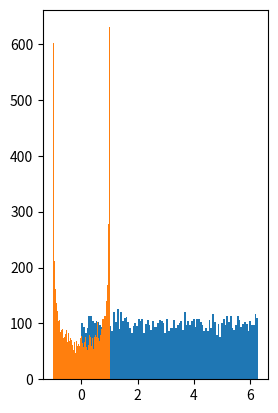

Write the Python code that produced this figure.
# -*- coding: utf-8 -*-
"""
Created on Mon Nov 30 14:58:46 2020

[redacted]
"""

import numpy as np
import matplotlib.pyplot as plt

plt.subplot(121)
# mean over angles
vec1 = np.array([0,1])
angle = np.random.uniform(0,2*np.pi, (10000)) 


cosinus = np.cos (angle)


print (np.mean(cosinus))
plt.hist(angle,bins=100)
plt.hist(cosinus,bins=100)
plt.show()